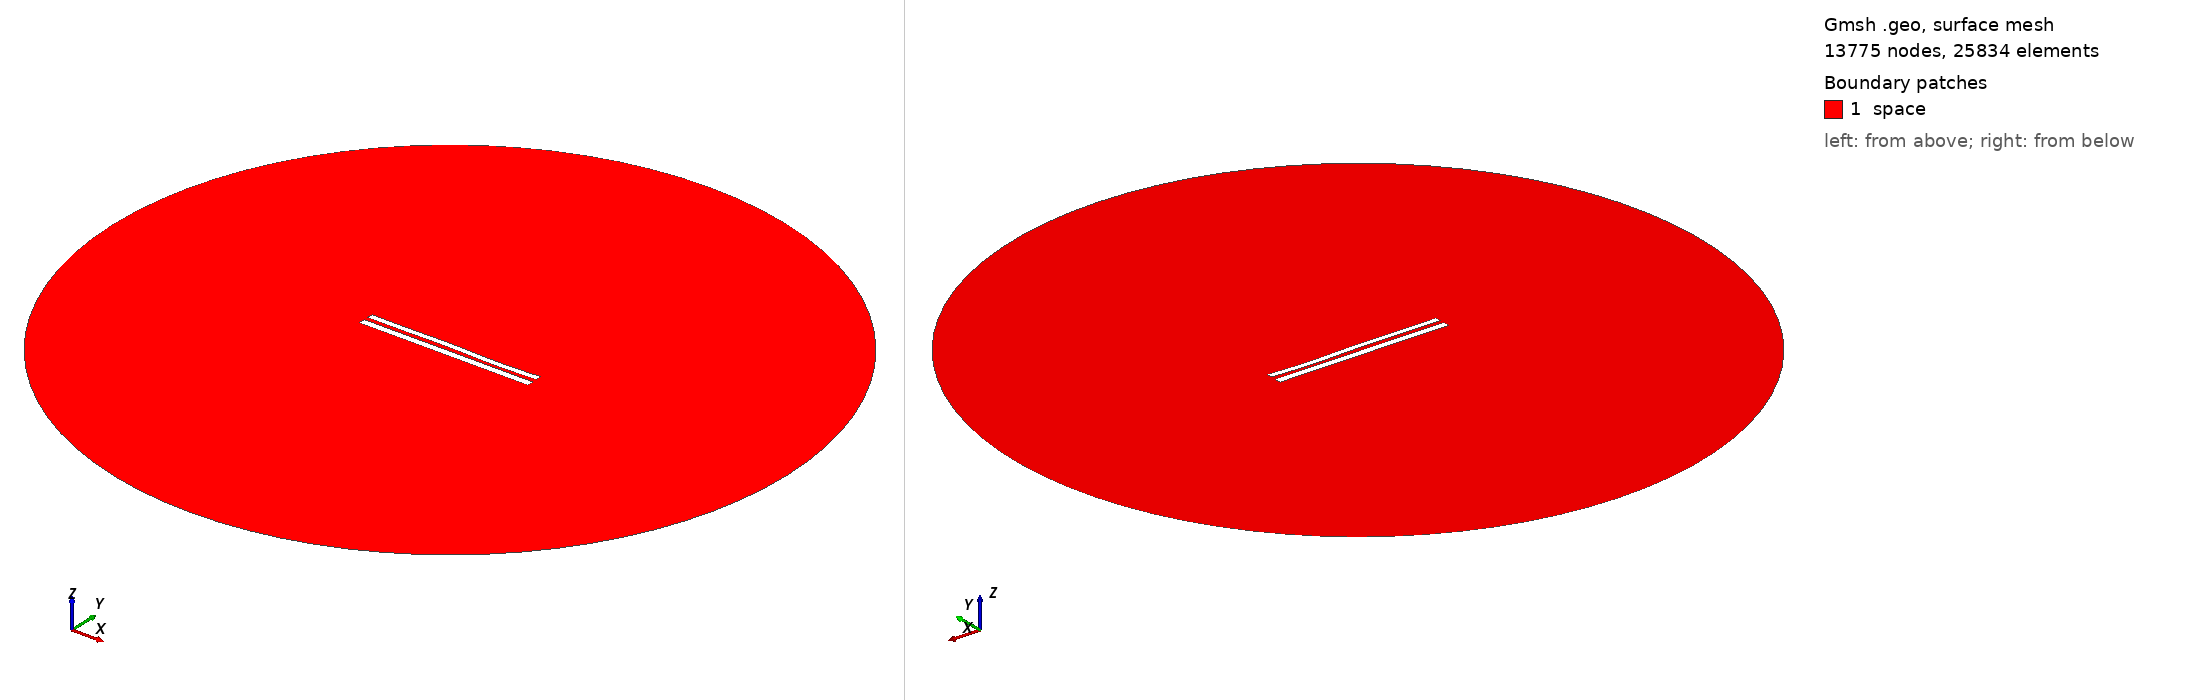

Gmsh geometry script, surface-meshed: 13775 nodes, 25834 surface elements. Boundary patches (legend numbers): 1 space. Left view from above one corner, right view from below the opposite corner. Legend entries are the model's physical surfaces. The drawing asked Gmsh for element sizes between 1% and 20% of the model's largest extent; the script's own settings can give other sizes.

=== 8821.geo (drawn) ===
//---------------------------------------
// Geometry kernel
//---------------------------------------

SetFactory("OpenCASCADE");



//---------------------------------------
// Parameters of the geometry
//---------------------------------------

// Overetch of the upper plate
overetch = 0.25;

// Distance between the plates
distance = 2.5;

// Discretization over the x axis (for the deformation)
nx = 50; 

// Length of the plate
L = 100 - overetch; 

// Number of modes
n = 4; 

// 1st mode coefficient
coeff(1) = -0.15;
beta(1) = 0.596864 * 3.1415926535 / L;

// 2nd mode coefficient
coeff(2) = 0.0;
beta(2) = 1.49418 * 3.1415926535 / L;

// 3rd mode coefficient
coeff(3) = 0.15;
beta(3) = 2.50025 * 3.1415926535 / L;

// 4th mode coefficient
coeff(4) = -0.15;
beta(4) = 3.49999 * 3.1415926535 / L;



//---------------------------------------
// Upper plate (deformed rectangle)
//---------------------------------------

// Coordiantes of the upper plate
xmin = -50;
xmax = 50 - overetch;

// Height of the upper plate
yheight = 4 - 2 * overetch;

// Indexes of the points
UpperID[] = {};
LowerID[] = {};
LeftID[] = {};
RightID[] = {};

// Point index
p = 1;

// Horizontal edges
For i In {1:nx}
    x = xmin + (i-1)*(xmax - xmin)/(nx-1);

    y_bottom = distance / 2 + overetch;
    For j In {1:n}
        C = (Cosh(beta(j)*L) + Cos(beta(j)*L)) / (Sinh(beta(j)*L) + Sin(beta(j)*L));
        y_bottom  = y_bottom + coeff(j) * (Cosh(beta(j)*(x+50)) - Cos(beta(j)*(x+50)) - C * (Sinh(beta(j)*(x+50)) - Sin(beta(j)*(x+50))));
    EndFor

    y_top = y_bottom + yheight;

    Point(p) = {x, y_top, 0, 1.0};
    UpperID[i] = p;
    p = p + 1;

    Point(p) = {x, y_bottom, 0, 1.0};
    LowerID[i] = p;
    p = p + 1;
EndFor

// Create point lists
UpperPts[] = {}; LowerPts[] = {};
For i In {1:nx}
  UpperPts[] += {UpperID[i]};
  LowerPts[] += {LowerID[i]};
EndFor

// Build splines
Spline(1) = {UpperPts[]};
Spline(2) = {LowerPts[]};
Line(3) = {LowerPts[nx-1], UpperPts[nx-1]};
Line(4) = {LowerPts[0], UpperPts[0]};

// Build the plane surface
Curve Loop(1) = {2, 3, -1, -4};
Plane Surface(1) = {1};



//---------------------------------------
// Lower plate (rectangle)
//---------------------------------------

// Vertices
Point(1001) = {-50, -1, 0, 1.0};
Point(1002) = { 50, -1, 0, 1.0};
Point(1003) = { 50,  -5, 0, 1.0};
Point(1004) = {-50,  -5, 0, 1.0};

// Edges
Line(5) = {1001, 1002};
Line(6) = {1002, 1003};
Line(7) = {1003, 1004};
Line(8) = {1004, 1001};

// Plane surface
Line Loop(2) = {5, 6, 7, 8};
Plane Surface(2) = {2}; 



//---------------------------------------
// Outer (fictious) boundary
//---------------------------------------

// Points
Point(1005) = {0, 0, 0};       // Center
Point(1006) = {200, 0, 0};     // Start point
Point(1007) = {0, 200, 0};     // 90 degrees
Point(1008) = {-200, 0, 0};    // 180 degrees
Point(1009) = {0, -200, 0};    // 270 degrees

// Circle arcs (each needs start, center, end)
Circle(9) = {1006, 1005, 1007};
Circle(10) = {1007, 1005, 1008};
Circle(11) = {1008, 1005, 1009};
Circle(12) = {1009, 1005, 1006};

// Plane surface for the entire domain
Curve Loop(3) = {9, 10, 11, 12};
Surface(3) = {3};

// Subtract the plates from the whole domain to obtain the actual domain where we want to solve the equations
BooleanDifference{ Surface{3}; Delete; }{ Surface{1}; Surface{2}; Delete; }




//---------------------------------------
// Transfinite Lines/Curves
//---------------------------------------

// Set the number of points on the boundaries
r = 7;

// Plates
Transfinite Curve {1, 2} = 50*r Using Progression 1;
Transfinite Curve {3, 4} = 2*r Using Progression 1;
Transfinite Line {5, 7} = 50*r Using Progression 1;
Transfinite Line {6, 8} = 2*r Using Progression 1;

// Outer boundary
Transfinite Line {9, 10, 11, 12} = 20 Using Progression 1;



//---------------------------------------
// Physical groups
//---------------------------------------                

// Physical curves (boundaries)
Physical Line("force_segment", 10) = {2};
Physical Line("upper_plate", 11) = {1, 3, 4};
Physical Line("lower_plate", 12) = {5, 6, 7, 8};
Physical Line("boundary", 20) = {9, 10, 11, 12};

// Physical Surfaces
Physical Surface("space", 30) = {3};



//---------------------------------------
// 6. Generate the Mesh
//---------------------------------------

// 2D mesh generation
Mesh 2;
